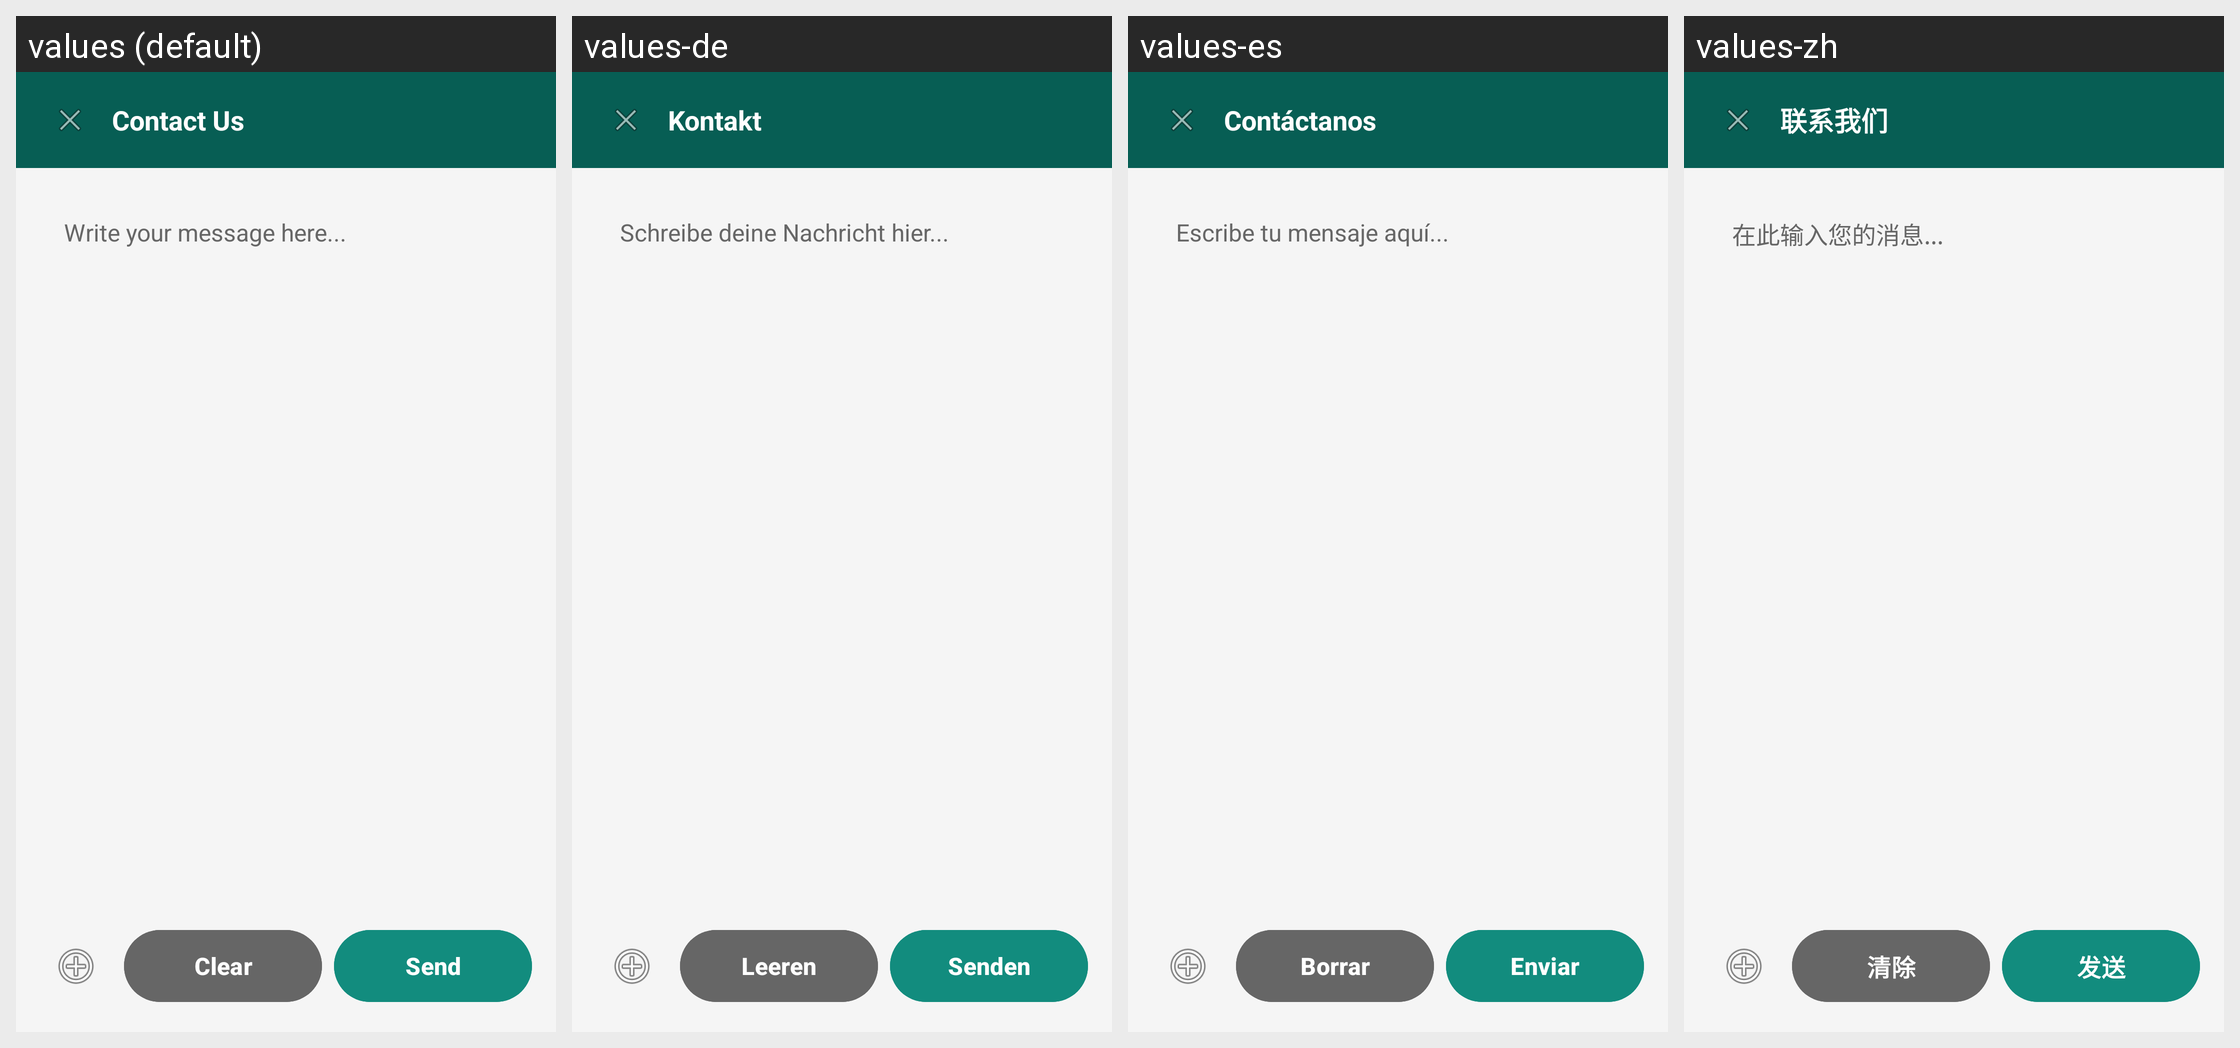

For this localized Android screen grid, give each drawn string resource with its value in every locale shown.
Android screen res/layout/activity_contact.xml rendered under 4 locales, left to right: values (default), values-de, values-es, values-zh. Device: Nexus 5 (rendered at 1080×1920; each locale shown at half size, 540×960, under a caption strip naming it); theme Theme.StatusVault.
Other locales in the repository, not shown: values-ar, values-fr, values-ja.
Strings drawn on this screen, with the default value and each locale's value (text and hints the layout hard-codes, and strings that could not be matched under every locale, appear in the picture but are not listed):

contact_us_title
  values: Contact Us
  values-de: Kontakt
  values-es: Contáctanos
  values-zh: 联系我们

write_message
  values: Write your message here...
  values-de: Schreibe deine Nachricht hier...
  values-es: Escribe tu mensaje aquí...
  values-zh: 在此输入您的消息...

clear
  values: Clear
  values-de: Leeren
  values-es: Borrar
  values-zh: 清除

send
  values: Send
  values-de: Senden
  values-es: Enviar
  values-zh: 发送
